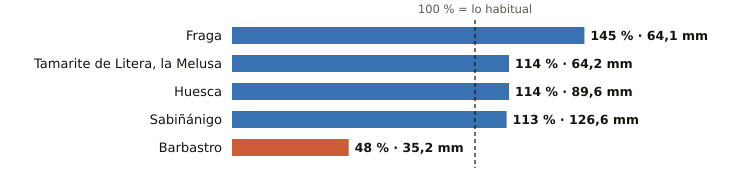

The file beside this chart, header and first rows:
estacion, provincia, indicativo, mm_otono, referencia_mm, pct, periodo_referencia, hasta, hora
Fraga, Huesca, 9924X, 64.1, 44.3, 145, 2009-2025, 2026-10-20, 16
Tamarite de Litera, la Melusa, Huesca, 9918Y, 64.2, 56.2, 114, 2009-2025, 2026-10-20, 16
Huesca, Huesca, 9901X, 89.6, 78.4, 114, 2009-2025, 2026-10-20, 16
Sabiñánigo, Huesca, 9460X, 126.6, 111.7, 113, 2004-2025, 2026-10-20, 16
Barbastro, Huesca, 9866C, 35.2, 72.6, 48, 2009-2025, 2026-10-20, 16
